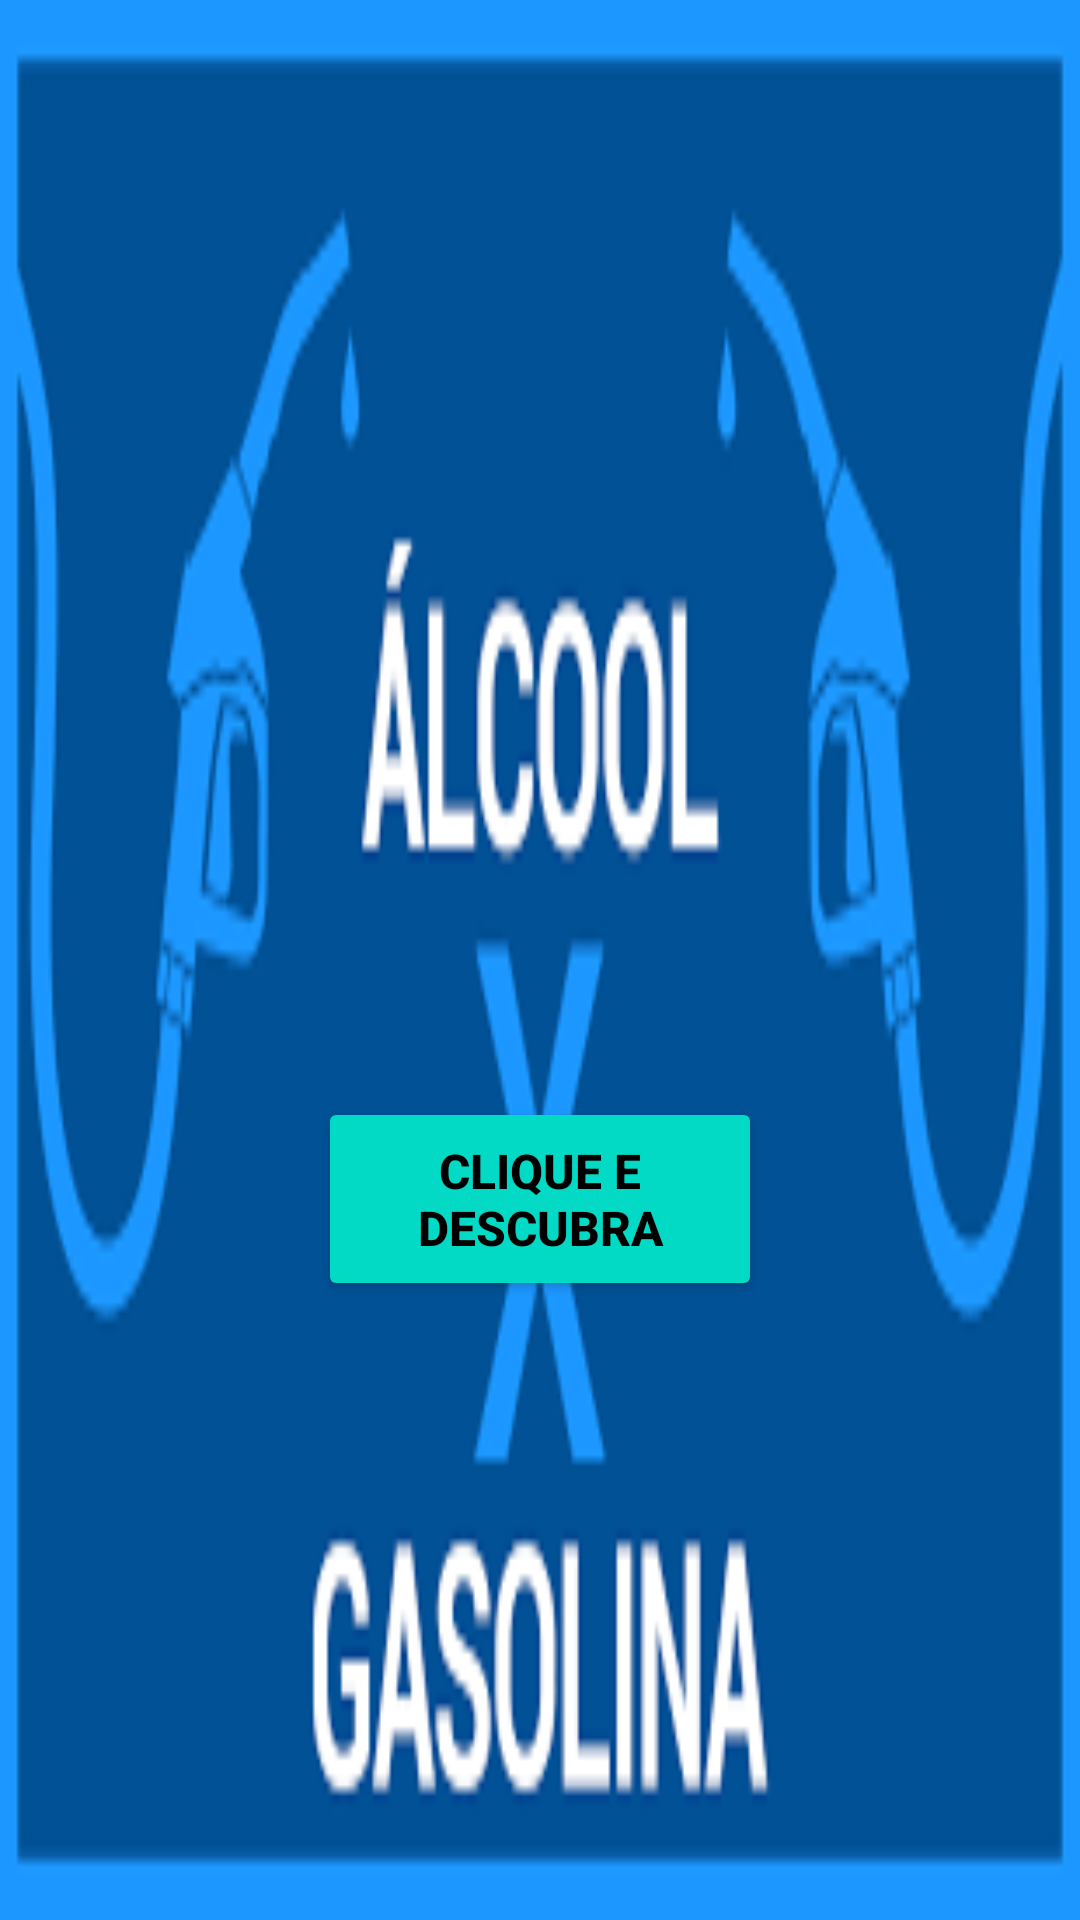

This screen was rendered from an Android layout file. Write that file and the resources it references.
<!-- AndroidManifest.xml: application theme Theme.ComparaGasolinaEtanol -->
<!-- res/layout/activity_main.xml -->
<?xml version="1.0" encoding="utf-8"?>
<androidx.constraintlayout.widget.ConstraintLayout xmlns:android="http://schemas.android.com/apk/res/android"
    xmlns:app="http://schemas.android.com/apk/res-auto"
    xmlns:tools="http://schemas.android.com/tools"
    android:layout_width="match_parent"
    android:layout_height="match_parent"
    android:background="@drawable/img"
    tools:context=".MainActivity">

    <Button
        android:id="@+id/buttonContinuar"
        android:layout_width="148dp"
        android:layout_height="68dp"
        android:backgroundTint="@color/design_default_color_secondary"
        android:text="clique e descubra"
        android:textColor="@color/black"
        android:textSize="16sp"
        android:textStyle="bold"
        app:cornerRadius="16dp"
        app:layout_constraintBottom_toBottomOf="parent"
        app:layout_constraintEnd_toEndOf="parent"
        app:layout_constraintStart_toStartOf="parent"
        app:layout_constraintTop_toTopOf="parent"
        app:layout_constraintVertical_bias="0.639" />

</androidx.constraintlayout.widget.ConstraintLayout>
<!-- resources referenced by this layout -->
<resources>
  <color name="black">#FF000000</color>
  <!-- drawable img: png bitmap (drawable-v24, 10294 bytes) -->
  <style name="Theme.ComparaGasolinaEtanol" parent="Theme.MaterialComponents.DayNight.DarkActionBar">
          
          <item name="colorPrimary">@color/purple_500</item>
          <item name="colorPrimaryVariant">@color/purple_700</item>
          <item name="colorOnPrimary">@color/white</item>
          
          <item name="colorSecondary">@color/teal_200</item>
          <item name="colorSecondaryVariant">@color/teal_700</item>
          <item name="colorOnSecondary">@color/black</item>
          
          <item name="android:statusBarColor">?attr/colorPrimaryVariant</item>
          
      </style>
  <color name="purple_500">#FF6200EE</color>
  <color name="purple_700">#FF3700B3</color>
  <color name="white">#FFFFFFFF</color>
  <color name="teal_200">#FF03DAC5</color>
  <color name="teal_700">#64C111</color>
</resources>
